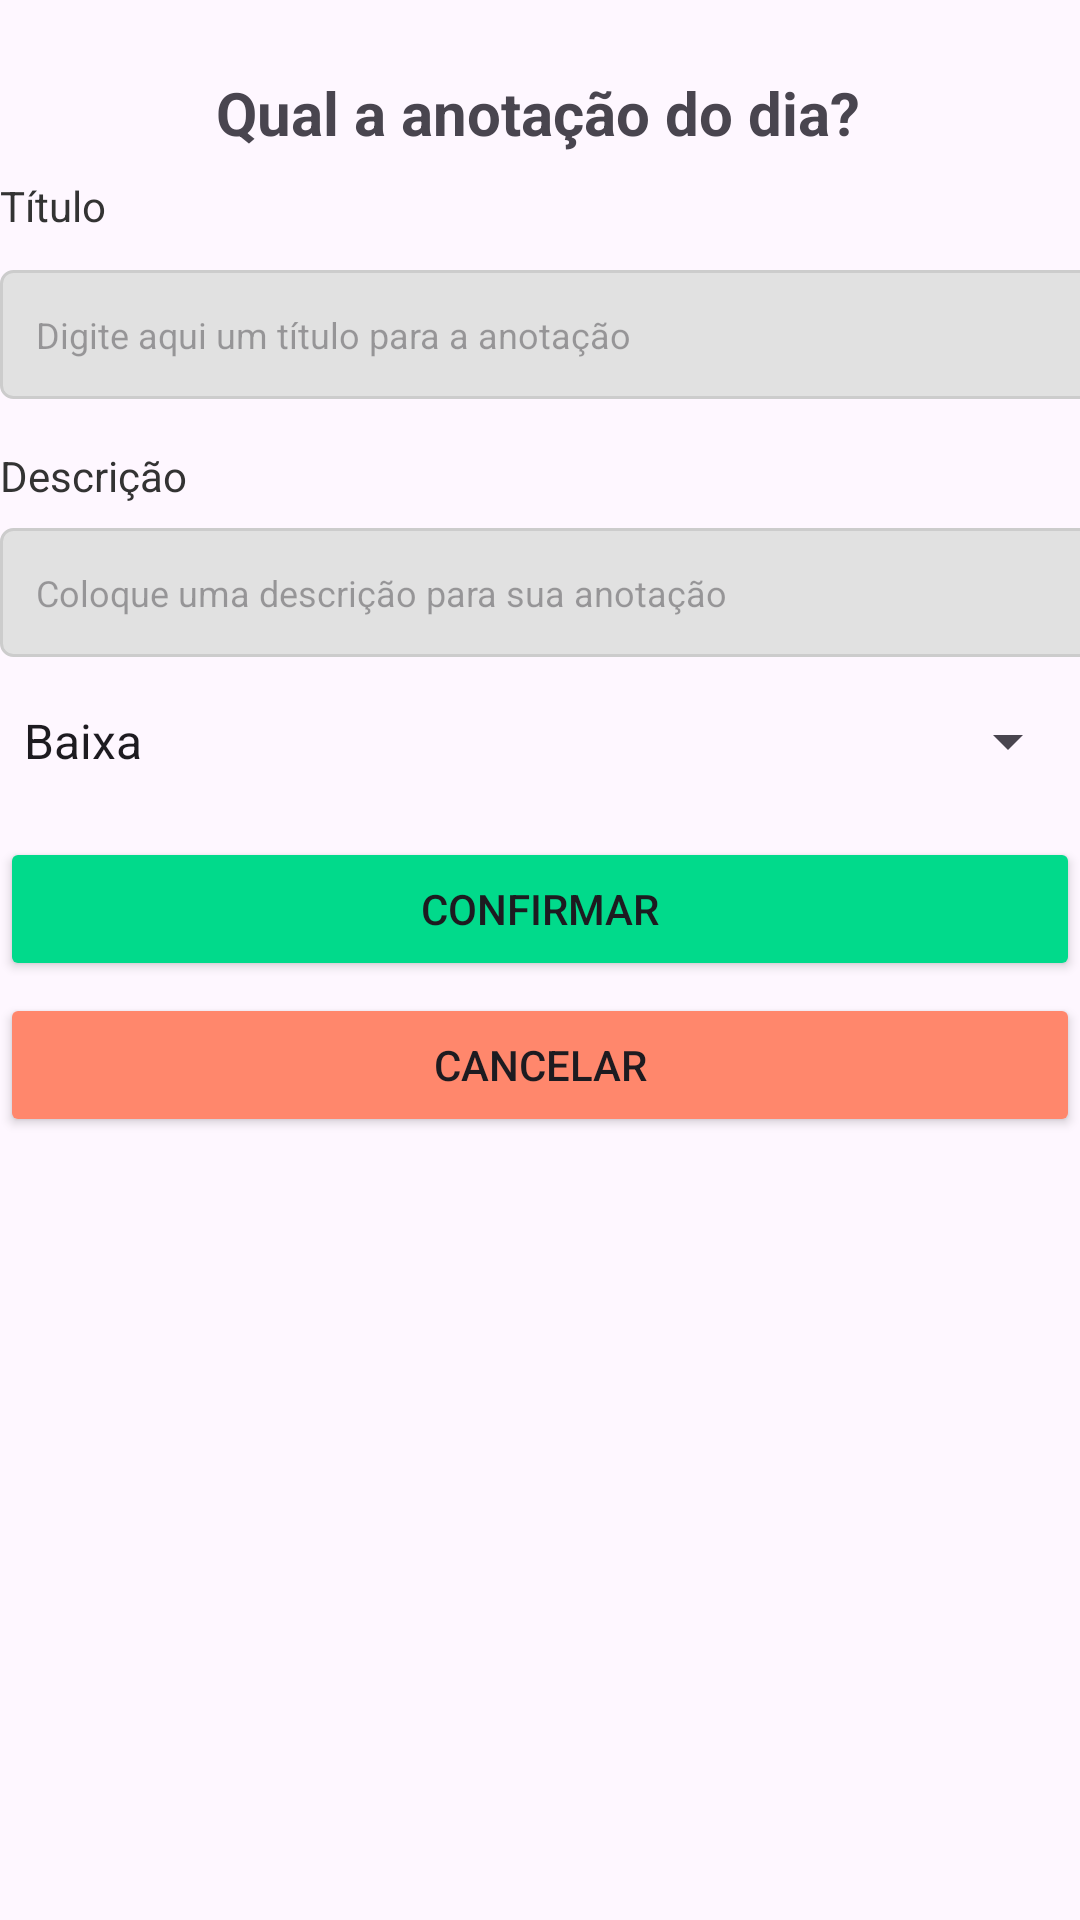

Produce the Android XML layout that renders to this screen, including the resource entries it uses.
<!-- AndroidManifest.xml: application theme Theme.Mynotesapp -->
<!-- res/layout/note_modal.xml -->
<?xml version="1.0" encoding="utf-8"?>
<androidx.constraintlayout.widget.ConstraintLayout xmlns:android="http://schemas.android.com/apk/res/android"
    xmlns:app="http://schemas.android.com/apk/res-auto"
    xmlns:tools="http://schemas.android.com/tools"
    android:layout_width="match_parent"
    android:layout_height="wrap_content"
    android:layout_margin="16dp"
    android:backgroundTint="#f9faff">

    <TextView
        android:id="@+id/tv_modal_title"
        android:layout_width="wrap_content"
        android:layout_height="wrap_content"
        android:layout_marginTop="24dp"
        android:text="Qual a anotação do dia?"
        android:textSize="20sp"
        android:textStyle="bold"
        app:layout_constraintEnd_toEndOf="parent"
        app:layout_constraintHorizontal_bias="0.496"
        app:layout_constraintStart_toStartOf="parent"
        app:layout_constraintTop_toTopOf="parent" />

    <TextView
        android:id="@+id/label_title"
        android:layout_width="wrap_content"
        android:layout_height="wrap_content"
        android:layout_marginTop="8dp"
        android:text="Título"
        android:textColor="#333333"
        android:textSize="14sp"
        app:layout_constraintTop_toBottomOf="@+id/tv_modal_title"
        tools:layout_editor_absoluteX="0dp" />

    <EditText
        android:id="@+id/et_title"
        android:layout_width="379dp"
        android:layout_height="43dp"
        android:layout_marginTop="12dp"
        android:background="@drawable/edit_text_background"
        android:hint="Digite aqui um título para a anotação"
        android:padding="12dp"
        android:textSize="12sp"
        app:layout_constraintTop_toBottomOf="@+id/label_title"
        tools:layout_editor_absoluteX="0dp" />

    <TextView
        android:id="@+id/label_description"
        android:layout_width="wrap_content"
        android:layout_height="wrap_content"
        android:layout_marginTop="16dp"
        android:text="Descrição"
        android:textColor="#333333"
        android:textSize="14sp"
        app:layout_constraintTop_toBottomOf="@+id/et_title"
        tools:layout_editor_absoluteX="0dp" />

    <EditText
        android:id="@+id/et_description"
        android:layout_width="379dp"
        android:layout_height="43dp"
        android:layout_marginTop="8dp"
        android:background="@drawable/edit_text_background"
        android:hint="Coloque uma descrição para sua anotação"
        android:padding="12dp"
        android:textSize="12sp"
        app:layout_constraintTop_toBottomOf="@+id/label_description"
        tools:layout_editor_absoluteX="0dp" />

    <Spinner
        android:id="@+id/spinner_priority"
        android:layout_width="0dp"
        android:layout_height="wrap_content"
        android:layout_marginTop="16dp"
        android:entries="@array/priority_options"
        app:layout_constraintEnd_toEndOf="parent"
        app:layout_constraintStart_toStartOf="parent"
        app:layout_constraintTop_toBottomOf="@id/et_description" />

    <Button
        android:id="@+id/btn_confirm"
        android:layout_width="0dp"
        android:layout_height="wrap_content"
        android:layout_marginTop="20dp"
        android:backgroundTint="#01DA8B"
        android:text="Confirmar"
        app:layout_constraintEnd_toEndOf="parent"
        app:layout_constraintHorizontal_bias="0.0"
        app:layout_constraintStart_toStartOf="parent"
        app:layout_constraintTop_toBottomOf="@id/spinner_priority" />

    <Button
        android:id="@+id/btn_cancel"
        android:layout_width="0dp"
        android:layout_height="wrap_content"
        android:layout_marginTop="4dp"
        android:backgroundTint="#FF876C"
        android:text="Cancelar"
        app:layout_constraintEnd_toEndOf="parent"
        app:layout_constraintHorizontal_bias="0.0"
        app:layout_constraintStart_toStartOf="parent"
        app:layout_constraintTop_toBottomOf="@id/btn_confirm" />
</androidx.constraintlayout.widget.ConstraintLayout>
<!-- resources referenced by this layout -->
<resources>
  <string-array name="priority_options">
          <item>Baixa</item>
          <item>Média</item>
          <item>Alta</item>
      </string-array>
  <!-- drawable edit_text_background (drawable) -->
  <?xml version="1.0" encoding="utf-8"?>
  <shape xmlns:android="http://schemas.android.com/apk/res/android">
      <solid android:color="#e1e1e1"/> 
      <corners android:radius="4dp"/> 
      <stroke android:width="1dp" android:color="#CCCCCC"/> 
  </shape>
  <style name="Theme.Mynotesapp" parent="Base.Theme.Mynotesapp" />
  <style name="Base.Theme.Mynotesapp" parent="Theme.Material3.DayNight.NoActionBar">
          
          
      </style>
</resources>
